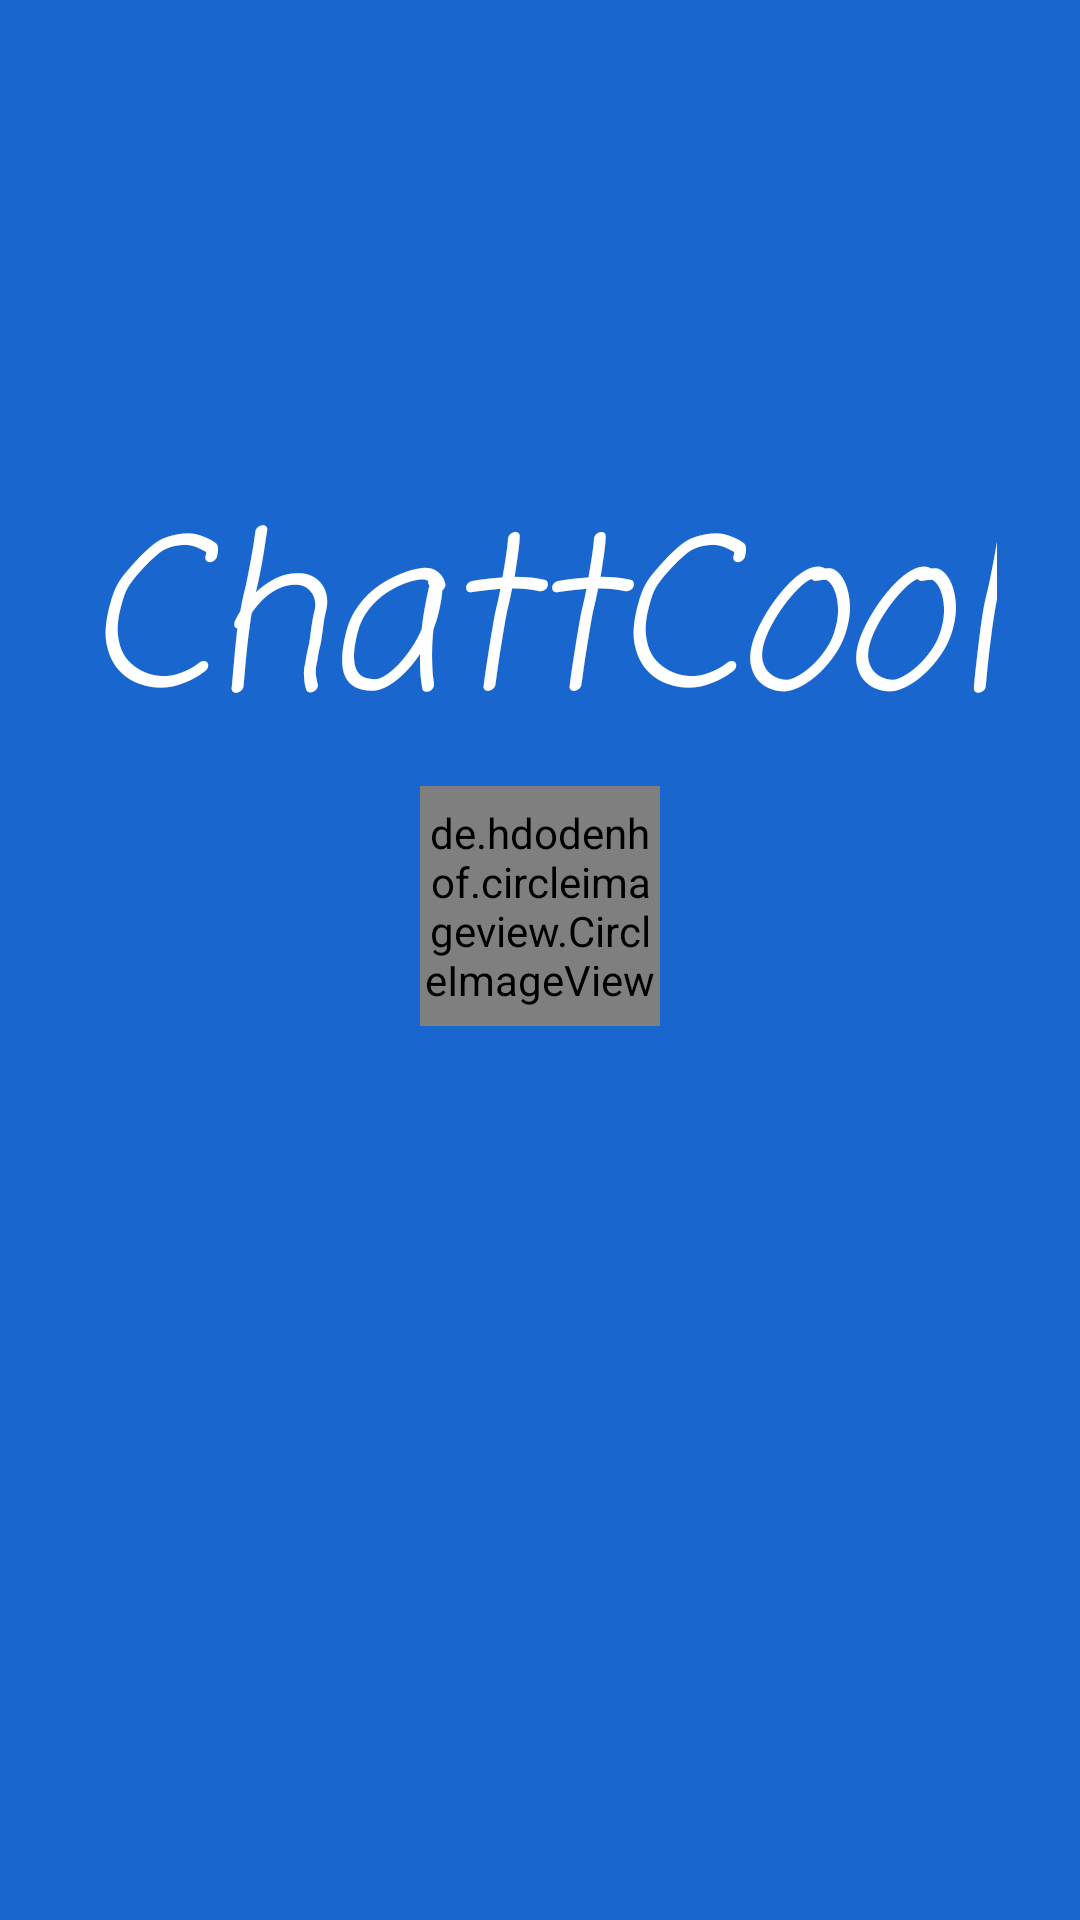

This screen was rendered from an Android layout file. Write that file and the resources it references.
<!-- AndroidManifest.xml: application theme AppTheme -->
<!-- res/layout/activity_welcome.xml -->
<?xml version="1.0" encoding="utf-8"?>
<android.widget.RelativeLayout xmlns:android="http://schemas.android.com/apk/res/android"
    xmlns:app="http://schemas.android.com/apk/res-auto"
    xmlns:tools="http://schemas.android.com/tools"
    android:layout_width="match_parent"
    android:layout_height="match_parent"
    tools:context="com.example.dell.mychatcool.MainActivity"
    android:background="#FF1967CE"

    >

    <de.hdodenhof.circleimageview.CircleImageView
        android:id="@+id/circleImageView"
        android:layout_width="80dp"
        android:layout_height="80dp"
        android:layout_alignTop="@+id/textView5"
        android:layout_centerHorizontal="true"
        android:layout_marginTop="105dp"
        android:src="@mipmap/myicon" />

    <TextView
        android:id="@+id/textView5"
        android:layout_width="wrap_content"
        android:layout_height="wrap_content"
        android:layout_alignParentTop="true"
        android:layout_centerHorizontal="true"
        android:layout_marginTop="157dp"
        android:fontFamily="casual"
        android:text="ChattCool"
        android:textColor="#fff"
        android:textSize="70dp"
        android:textStyle="italic" />


</android.widget.RelativeLayout>
<!-- resources referenced by this layout -->
<resources>
  <style name="AppTheme" parent="Theme.AppCompat.Light.NoActionBar">
          
          <item name="colorPrimary">@color/colorPrimary</item>
          <item name="colorPrimaryDark">@color/colorPrimaryDark</item>
          <item name="colorAccent">@color/colorAccent</item>
  
      </style>
  <color name="colorPrimary">#1163d1</color>
  <color name="colorPrimaryDark">#FF1A5BB3</color>
  <color name="colorAccent">#03e0fd</color>
</resources>
